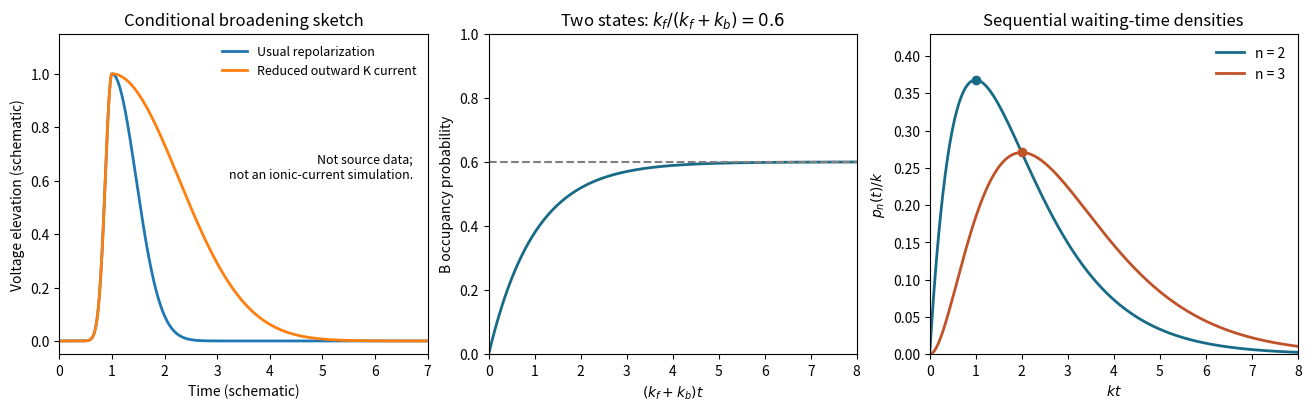

Reproduce this figure in Python. (Note: this script raises an exception after producing the figure.)
"""Original qualitative voltage sketch and exact two-state/Erlang curves."""
from pathlib import Path
import numpy as np
import matplotlib
matplotlib.use('Agg')
import matplotlib.pyplot as plt
fig, axes = plt.subplots(1, 3, figsize=(13, 4), layout='constrained', facecolor='white')
t = np.linspace(0, 8, 1000)
for width, label in [(.65, 'Usual repolarization'), (1.8, 'Reduced outward K current')]:
    rise = np.where(t < 1, np.exp(-((t - 1) / .18)**2), np.exp(-((t - 1) / width)**2))
    axes[0].plot(t, rise, lw=2, label=label)
axes[0].set(xlabel='Time (schematic)', ylabel='Voltage elevation (schematic)', title='Conditional broadening sketch', xlim=(0, 7), ylim=(-.05, 1.15))
axes[0].legend(fontsize=9, frameon=False)
axes[0].text(.96, .55, 'Not source data;\nnot an ionic-current simulation.', fontsize=9, ha='right', transform=axes[0].transAxes, bbox={'facecolor': 'white', 'alpha': .9, 'edgecolor': 'none'})
axes[1].plot(t, .6 * (1 - np.exp(-t)), lw=2, color='#176b87')
axes[1].axhline(.6, color='.5', ls='--')
axes[1].set(xlabel=r'$(k_f+k_b)t$', ylabel='B occupancy probability', title=r'Two states: $k_f/(k_f+k_b)=0.6$', xlim=(0, 8), ylim=(0, 1))
for n, color in [(2, '#176b87'), (3, '#c05229')]:
    density = t * np.exp(-t) if n == 2 else .5 * t**2 * np.exp(-t)
    axes[2].plot(t, density, color=color, lw=2, label=f'n = {n}')
    xmode = n - 1
    height = xmode * np.exp(-xmode) if n == 2 else .5 * xmode**2 * np.exp(-xmode)
    axes[2].plot([xmode], [height], 'o', color=color)
axes[2].set(xlabel=r'$kt$', ylabel=r'$p_n(t)/k$', title='Sequential waiting-time densities', xlim=(0, 8), ylim=(0, .43))
axes[2].legend(frameon=False)
fig.savefig(Path.cwd() / Path(__file__).with_suffix('.png').name, dpi=120, facecolor='white', metadata={'Software': 'matplotlib'})
